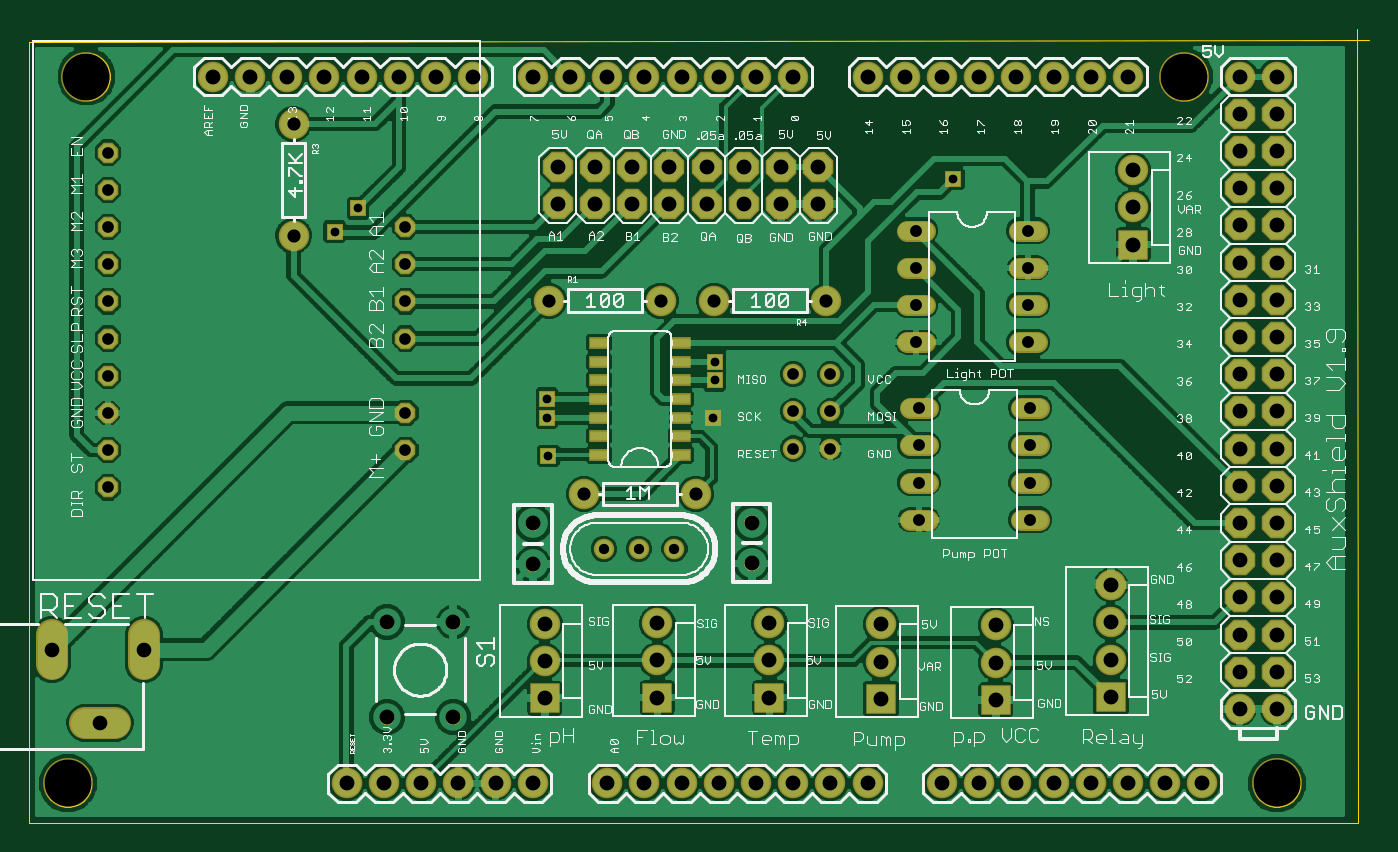
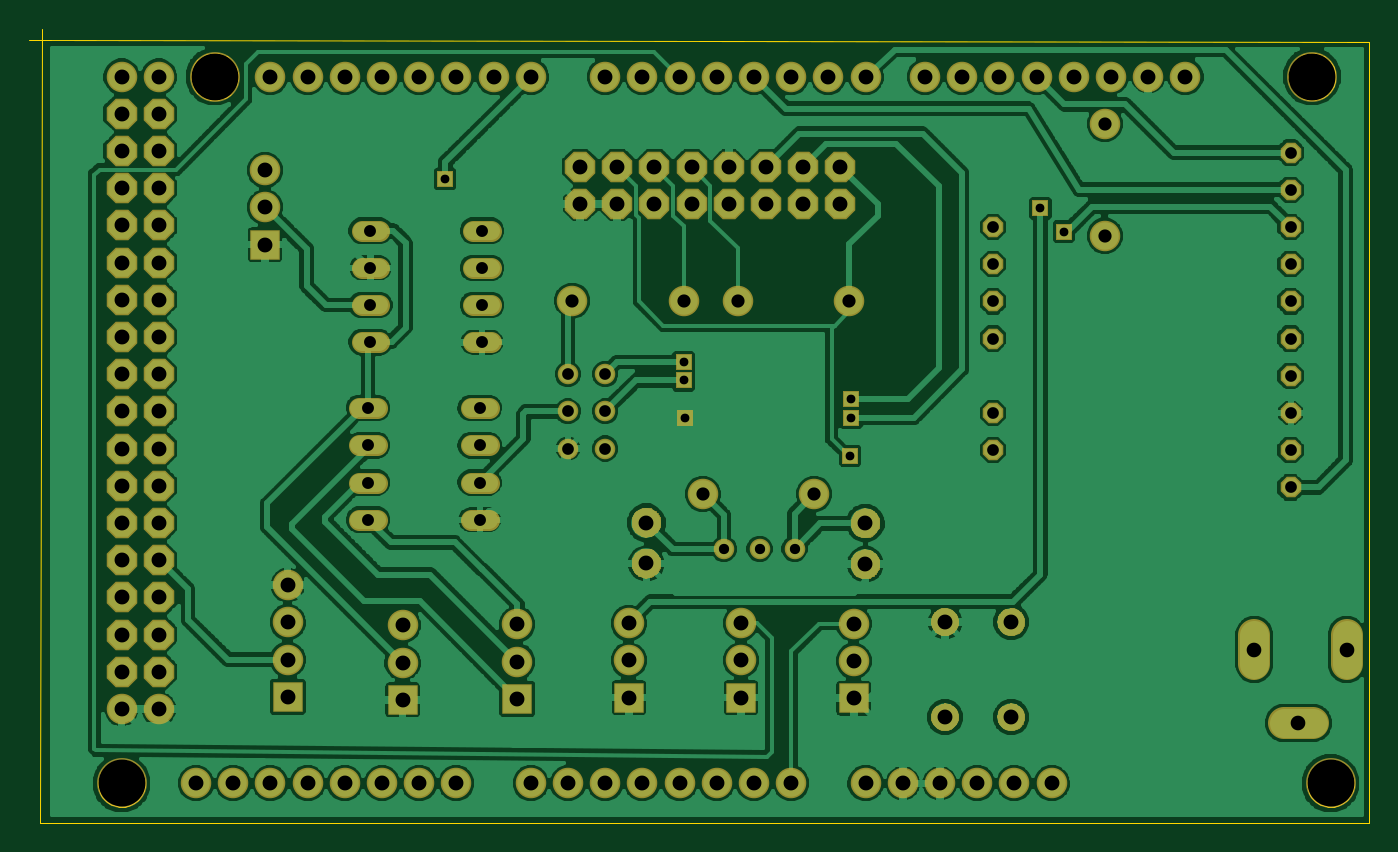
Circuit board: 7 layer files. Board 91.5 x 54.2 mm.
- outline: auxshiled1.9.boardoutline.ger (9351 bytes)
- bottom_copper: auxshiled1.9.bottomlayer.ger (136759 bytes)
- bottom_mask: auxshiled1.9.bottomsoldermask.ger (14165 bytes)
- drill: auxshiled1.9.drills.xln (2595 bytes)
- top_copper: auxshiled1.9.toplayer.ger (138007 bytes)
- top_silk: auxshiled1.9.topsilkscreen.ger (78415 bytes)
- top_mask: auxshiled1.9.topsoldermask.ger (11325 bytes)

=== outline: auxshiled1.9.boardoutline.ger (9351 bytes, source omitted) ===
=== bottom_copper: auxshiled1.9.bottomlayer.ger (136759 bytes, source omitted) ===
=== bottom_mask: auxshiled1.9.bottomsoldermask.ger (14165 bytes, source omitted) ===
=== drill: auxshiled1.9.drills.xln ===
%
M48
M72
T01C0.0236
T02C0.0276
T03C0.0315
T04C0.0320
T05C0.0354
T06C0.0394
T07C0.0400
T08C0.1260
%
T01
X20290Y16248
X20251Y17272
X20251Y17783
X24719Y17272
X24759Y18276
X24759Y18768
X31176Y23689
X15172Y22902
X14542Y22272
T02
X21781Y13748
X22720Y13748
X23681Y13748
T03
X26873Y16445
X27873Y16445
X27873Y17445
X26873Y17445
X26873Y18445
X27873Y18445
X16448Y19402
X16448Y20402
X16448Y21402
X16448Y22402
X16448Y17402
X16448Y16402
X8448Y16402
X8448Y15402
X8448Y17402
X8448Y18402
X8448Y19402
X8448Y20402
X8448Y21402
X8448Y22402
X8448Y23402
X8448Y24402
T04
X30182Y22301
X30182Y21301
X30182Y20301
X30182Y19301
X30246Y17532
X30246Y16532
X30246Y15532
X30246Y14532
X33246Y14532
X33246Y15532
X33246Y16532
X33246Y17532
X33182Y19301
X33182Y20301
X33182Y21301
X33182Y22301
T05
X27755Y20421
X24755Y20421
X23306Y20421
X20306Y20421
X13440Y22169
X13440Y25169
X21251Y15224
X24251Y15224
T06
X9420Y11039
X6940Y11039
X8239Y9070
T07
X14873Y7445
X15873Y7445
X16873Y7445
X17873Y7445
X18873Y7445
X19873Y7445
X21873Y7445
X22873Y7445
X23873Y7445
X24873Y7445
X25873Y7445
X26873Y7445
X27873Y7445
X28873Y7445
X30873Y7445
X31873Y7445
X32873Y7445
X33873Y7445
X34873Y7445
X35873Y7445
X36873Y7445
X37873Y7445
X38873Y9445
X39873Y9445
X39873Y10445
X38873Y10445
X38873Y11445
X39873Y11445
X39873Y12445
X38873Y12445
X38873Y13445
X39873Y13445
X39873Y14445
X38873Y14445
X38873Y15445
X39873Y15445
X39873Y16445
X38873Y16445
X38873Y17445
X39873Y17445
X39873Y18445
X38873Y18445
X38873Y19445
X39873Y19445
X39873Y20445
X38873Y20445
X38873Y21445
X39873Y21445
X39873Y22445
X38873Y22445
X38873Y23445
X39873Y23445
X39873Y24445
X38873Y24445
X38873Y25445
X39873Y25445
X39873Y26445
X38873Y26445
X35873Y26445
X34873Y26445
X33873Y26445
X32873Y26445
X31873Y26445
X30873Y26445
X29873Y26445
X28873Y26445
X26873Y26445
X25873Y26445
X24873Y26445
X23873Y26445
X22873Y26445
X21873Y26445
X20873Y26445
X19873Y26445
X18273Y26445
X17273Y26445
X16273Y26445
X15273Y26445
X14273Y26445
X13273Y26445
X12273Y26445
X11273Y26445
X20546Y24020
X21546Y24020
X22546Y24020
X23546Y24020
X24546Y24020
X25546Y24020
X26546Y24020
X27546Y24020
X27546Y23020
X26546Y23020
X25546Y23020
X24546Y23020
X23546Y23020
X22546Y23020
X21546Y23020
X20546Y23020
X19877Y14436
X19877Y13336
X20192Y11732
X20192Y10732
X20192Y9732
X17735Y9220
X15955Y9220
X15955Y11780
X17735Y11780
X23223Y11752
X23223Y10752
X23223Y9752
X26235Y9752
X26235Y10752
X26235Y11752
X25762Y13356
X25762Y14456
X29232Y11720
X29232Y10720
X29232Y9720
X32318Y9693
X32318Y10693
X32318Y11693
X35408Y11772
X35408Y12772
X35408Y10772
X35408Y9772
X36014Y21929
X36014Y22929
X36014Y23929
T08
X7373Y7445
X7873Y26445
X37373Y26445
X39873Y7445
M30

=== top_copper: auxshiled1.9.toplayer.ger (138007 bytes, source omitted) ===
=== top_silk: auxshiled1.9.topsilkscreen.ger (78415 bytes, source omitted) ===
=== top_mask: auxshiled1.9.topsoldermask.ger (11325 bytes, source omitted) ===
